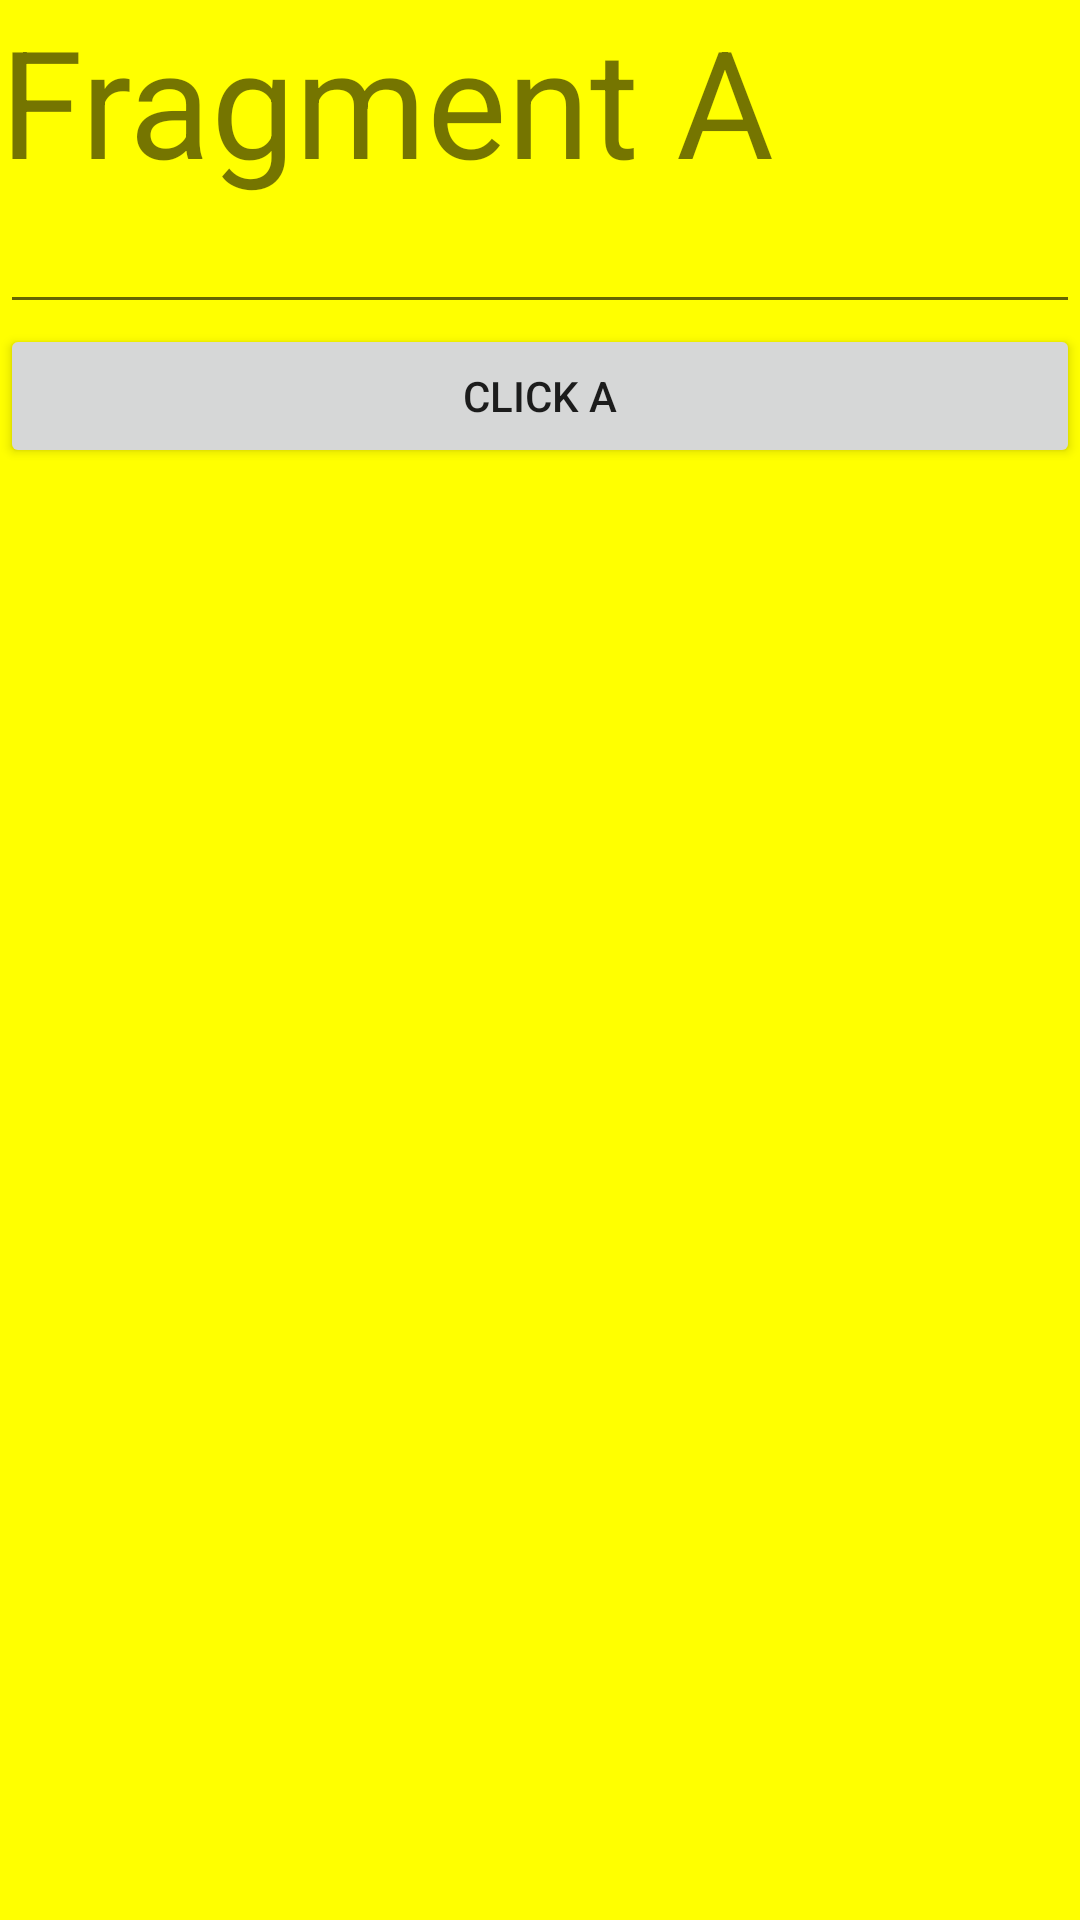

Layout XML and referenced resources for this Android screen:
<!-- AndroidManifest.xml: application theme Theme.Fragment_android -->
<!-- res/layout/fragment_a.xml -->
<?xml version="1.0" encoding="utf-8"?>
<LinearLayout
    xmlns:android="http://schemas.android.com/apk/res/android" android:layout_width="match_parent"
    android:orientation="vertical"
    android:background="#ff0"
    android:layout_height="match_parent">

    <TextView
        android:textSize="50sp"
        android:id="@+id/textViewFragA"
        android:text="Fragment A"
        android:layout_width="match_parent"
        android:layout_height="wrap_content"/>

    <EditText
        android:id="@+id/editTextFragA"
        android:layout_width="match_parent"
        android:layout_height="wrap_content"/>

    <Button
        android:id="@+id/buttonFragA"
        android:text="Click A"
        android:layout_width="match_parent"
        android:layout_height="wrap_content"/>
</LinearLayout>
<!-- resources referenced by this layout -->
<resources>
  <style name="Theme.Fragment_android" parent="Theme.MaterialComponents.DayNight.DarkActionBar">
          
          <item name="colorPrimary">@color/purple_500</item>
          <item name="colorPrimaryVariant">@color/purple_700</item>
          <item name="colorOnPrimary">@color/white</item>
          
          <item name="colorSecondary">@color/teal_200</item>
          <item name="colorSecondaryVariant">@color/teal_700</item>
          <item name="colorOnSecondary">@color/black</item>
          
          <item name="android:statusBarColor" tools:targetApi="l">?attr/colorPrimaryVariant</item>
          
      </style>
  <!-- not gathered from this repository: default colours our renderer supplied (Android Studio template values) -->
  <color name="purple_500">#FF6200EE</color>
  <color name="purple_700">#FF3700B3</color>
  <color name="teal_200">#FF03DAC5</color>
  <color name="teal_700">#FF018786</color>
  <color name="black">#FF000000</color>
  <color name="white">#FFFFFFFF</color>
</resources>
